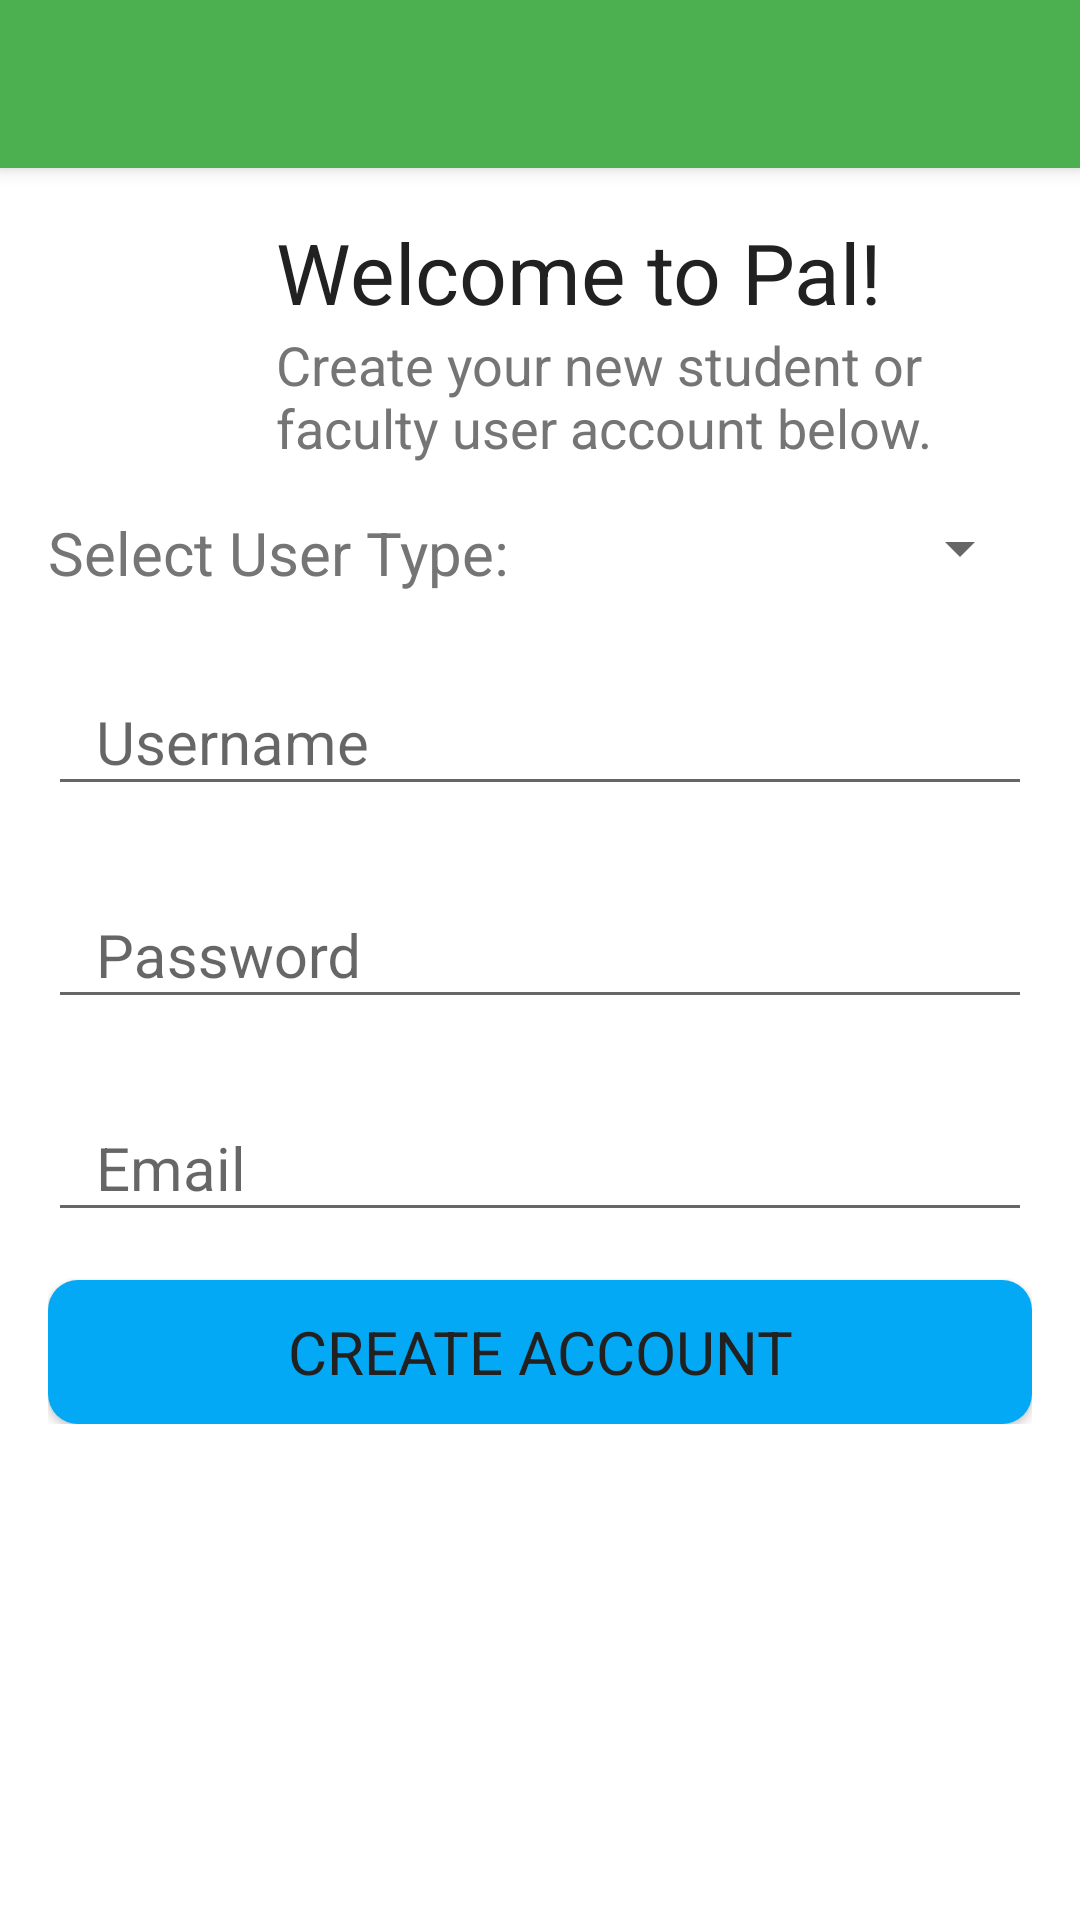

Reconstruct the res/layout file that produces this screen, plus the resources it refers to.
<!-- AndroidManifest.xml: application theme AppTheme -->
<!-- res/layout/activity_createaccount.xml -->
<?xml version="1.0" encoding="utf-8"?>
<LinearLayout
    xmlns:android="http://schemas.android.com/apk/res/android"
    xmlns:app="http://schemas.android.com/apk/res-auto"
    xmlns:tools="http://schemas.android.com/tools"
    android:layout_height="match_parent"
    android:layout_width="match_parent"
    android:orientation="vertical"
    tools:context="edu.iastate.pal.CreateAccountActivity">

    <android.support.v7.widget.Toolbar
        android:background="@color/colorPrimary"
        android:elevation="@dimen/activity_actionBar_elevation"
        android:id="@+id/activity_createAccount_actionBar"
        android:layout_height="?attr/actionBarSize"
        android:layout_width="match_parent"
        android:theme="@style/ThemeOverlay.AppCompat.ActionBar"
        app:popupTheme="@style/ThemeOverlay.AppCompat.Light"/>

    <ScrollView
        android:background="@color/colorGenericWhite"
        android:layout_height="match_parent"
        android:layout_width="match_parent">

        <LinearLayout
            android:baselineAligned="false"
            android:layout_height="wrap_content"
            android:layout_width="match_parent"
            android:orientation="vertical"
            android:paddingBottom="@dimen/activity_horizontal_margin"
            android:paddingLeft="@dimen/activity_vertical_margin"
            android:paddingRight="@dimen/activity_vertical_margin"
            android:paddingTop="@dimen/activity_horizontal_margin">

            <LinearLayout
                android:layout_height="wrap_content"
                android:layout_width="match_parent"
                android:orientation="horizontal">

                <ImageView
                    android:contentDescription="@string/s_global_imageView_appIcon_accessibilityDescription"
                    android:layout_gravity="center"
                    android:layout_height="@dimen/activity_createAccount_imageView_appIcon_height"
                    android:layout_width="@dimen/activity_createAccount_imageView_appIcon_width"
                    android:src="@mipmap/ic_launcher"/>

                <LinearLayout
                    android:layout_height="wrap_content"
                    android:layout_width="wrap_content"
                    android:orientation="vertical">

                    <TextView
                        android:fontFamily="sans-serif"
                        android:layout_height="wrap_content"
                        android:layout_width="match_parent"
                        android:paddingEnd="@dimen/activity_login_editText_padding"
                        android:paddingStart="@dimen/activity_login_editText_padding"
                        android:text="@string/s_activity_createAccount_textView_title"
                        android:textColor="@color/colorTextPrimary"
                        android:textSize="@dimen/activity_createAccount_textView_title_textSize"/>

                    <TextView
                        android:fontFamily="san-serif"
                        android:layout_height="wrap_content"
                        android:layout_width="match_parent"
                        android:paddingEnd="@dimen/activity_login_editText_padding"
                        android:paddingStart="@dimen/activity_login_editText_padding"
                        android:text="@string/s_activity_createAccount_textView_subTitle"
                        android:textColor="@color/colorTextSecondary"
                        android:textSize="@dimen/activity_createAccount_textView_subTitle_textSize"/>

                    </LinearLayout>

            </LinearLayout>

            <View
                android:layout_height="@dimen/activity_divider_height"
                android:layout_width="match_parent"/>

            <LinearLayout
                android:layout_height="wrap_content"
                android:layout_width="match_parent"
                android:orientation="horizontal">

                <TextView
                    android:layout_height="wrap_content"
                    android:layout_width="wrap_content"
                    android:text="@string/s_activity_createAccount_textView_spinnerOptionsPrompt"
                    android:textColor="@color/colorTextSecondary"
                    android:textSize="20sp"/>

                <View
                    android:layout_height="wrap_content"
                    android:layout_width="16dp"/>

                <Spinner
                    android:id="@+id/activity_createAccount_spinner_userType"
                    android:layout_height="wrap_content"
                    android:layout_width="match_parent"
                    android:textAlignment="center"/>

            </LinearLayout>

            <View
                android:layout_height="@dimen/activity_divider_height"
                android:layout_width="match_parent"/>

            <android.support.design.widget.TextInputLayout
                android:layout_height="wrap_content"
                android:layout_width="match_parent">

                <android.support.design.widget.TextInputEditText
                    android:fontFamily="sans-serif"
                    android:hint="@string/s_generic_word_username"
                    android:id="@+id/activity_createAccount_editText_newUsername"
                    android:inputType="text"
                    android:layout_height="wrap_content"
                    android:layout_width="match_parent"
                    android:maxLines="1"
                    android:paddingEnd="@dimen/activity_createAccount_editText_padding"
                    android:paddingStart="@dimen/activity_createAccount_editText_padding"
                    android:textColor="@color/colorTextPrimary"
                    android:textColorHint="@color/colorAccent"
                    android:textSize="@dimen/activity_createAccount_editText_textSize"/>

            </android.support.design.widget.TextInputLayout>

            <View
                android:layout_height="@dimen/activity_divider_height"
                android:layout_width="match_parent"/>

            <android.support.design.widget.TextInputLayout
                android:layout_height="wrap_content"
                android:layout_width="match_parent">

                <android.support.design.widget.TextInputEditText
                    android:fontFamily="sans-serif"
                    android:hint="@string/s_generic_word_password"
                    android:id="@+id/activity_createAccount_editText_newPassword"
                    android:inputType="textPassword"
                    android:layout_height="wrap_content"
                    android:layout_width="match_parent"
                    android:maxLines="1"
                    android:paddingEnd="@dimen/activity_createAccount_editText_padding"
                    android:paddingStart="@dimen/activity_createAccount_editText_padding"
                    android:textColor="@color/colorTextPrimary"
                    android:textColorHint="@color/colorAccent"
                    android:textSize="@dimen/activity_createAccount_editText_textSize" />

            </android.support.design.widget.TextInputLayout>

            <View
                android:layout_height="@dimen/activity_divider_height"
                android:layout_width="match_parent"/>

            <android.support.design.widget.TextInputLayout
                android:layout_height="wrap_content"
                android:layout_width="match_parent">

                <android.support.design.widget.TextInputEditText
                    android:fontFamily="sans-serif"
                    android:hint="@string/s_generic_word_email"
                    android:id="@+id/activity_createAccount_editText_newEmail"
                    android:inputType="textEmailAddress"
                    android:layout_height="wrap_content"
                    android:layout_width="match_parent"
                    android:maxLines="1"
                    android:paddingEnd="@dimen/activity_createAccount_editText_padding"
                    android:paddingStart="@dimen/activity_createAccount_editText_padding"
                    android:textColor="@color/colorTextPrimary"
                    android:textColorHint="@color/colorAccent"
                    android:textSize="@dimen/activity_createAccount_editText_textSize" />

            </android.support.design.widget.TextInputLayout>

            <View
                android:layout_height="@dimen/activity_divider_height"
                android:layout_width="match_parent"/>

            <Button
                android:background="@drawable/shape_round_button_accent"
                android:fontFamily="sans-serif"
                android:id="@+id/activity_createAccount_button_createUserAccount"
                android:layout_gravity="center"
                android:layout_height="wrap_content"
                android:layout_width="match_parent"
                android:text="@string/s_activity_createAccount_button_createUserAccount"
                android:textColor="@color/colorTextPrimary"
                android:textSize="@dimen/activity_createAccount_button_textSize"/>

        </LinearLayout>

    </ScrollView>

</LinearLayout>
<!-- resources referenced by this layout -->
<resources>
  <color name="colorAccent">#03A9F4</color>
  <color name="colorGenericWhite">#FFFFFF</color>
  <color name="colorPrimary">#4CAF50</color>
  <color name="colorTextPrimary">#212121</color>
  <color name="colorTextSecondary">#757575</color>
  <dimen name="activity_actionBar_elevation">4dp</dimen>
  <dimen name="activity_createAccount_button_textSize">20sp</dimen>
  <dimen name="activity_createAccount_editText_padding">16sp</dimen>
  <dimen name="activity_createAccount_editText_textSize">20sp</dimen>
  <dimen name="activity_createAccount_imageView_appIcon_height">60dp</dimen>
  <dimen name="activity_createAccount_imageView_appIcon_width">60dp</dimen>
  <dimen name="activity_createAccount_textView_subTitle_textSize">18sp</dimen>
  <dimen name="activity_createAccount_textView_title_textSize">28sp</dimen>
  <dimen name="activity_divider_height">16dp</dimen>
  <dimen name="activity_horizontal_margin">16dp</dimen>
  <dimen name="activity_login_editText_padding">16sp</dimen>
  <dimen name="activity_vertical_margin">16dp</dimen>
  <!-- drawable shape_round_button_accent (drawable) -->
  <?xml version="1.0" encoding="utf-8"?>
  <selector xmlns:android="http://schemas.android.com/apk/res/android">
      <item>
          <shape android:shape="rectangle">
              <solid android:color="@color/colorAccent"/>
              <corners android:radius="10dp" />
              <padding android:left="@dimen/activity_vertical_margin"
                  android:right="@dimen/activity_vertical_margin"/>
          </shape>
      </item>
  </selector>
  <string name="s_activity_createAccount_button_createUserAccount">Create Account</string>
  <string name="s_activity_createAccount_textView_spinnerOptionsPrompt">Select User Type:</string>
  <string name="s_activity_createAccount_textView_subTitle">Create your new student or faculty user account below.</string>
  <string name="s_activity_createAccount_textView_title">Welcome to Pal!</string>
  <string name="s_generic_word_email">Email</string>
  <string name="s_generic_word_password">Password</string>
  <string name="s_generic_word_username">Username</string>
  <string name="s_global_imageView_appIcon_accessibilityDescription">Pal application icon</string>
  <style name="AppTheme" parent="Theme.AppCompat.Light.NoActionBar">
          <item name="colorPrimary">@color/colorPrimary</item>
          <item name="colorPrimaryDark">@color/colorPrimaryDark</item>
          <item name="colorAccent">@color/colorAccent</item>
      </style>
  <color name="colorPrimaryDark">#388E3C</color>
</resources>
